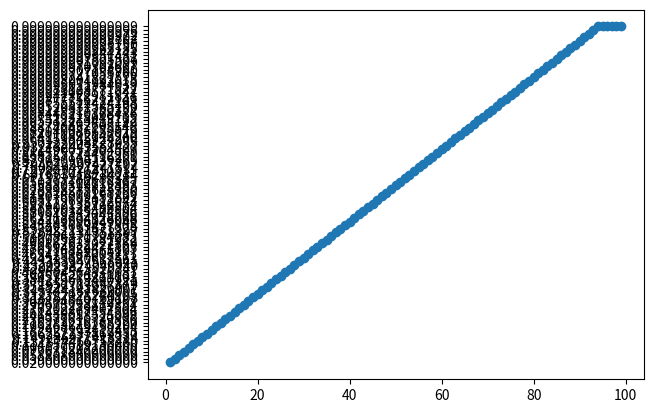

The matplotlib source for this figure:
import matplotlib.pyplot as plt
import numpy as np
def P(x):
    if x <= 50:
        return 0.02
    elif x > 50:
        return 0.02 + ((x - 50) * 0.02)
def Posty(x):
    PostyNum = 1
    for i in range(1, x):
        PostyNum = PostyNum * (1- P(i))
    return PostyNum * P(x)
def PostySum(x):
    Sum = 0
    for i in range(1, x + 1):
        Sum += Posty(i)
    return Sum
def Ecp(x):
    Sum = 0
    for i in range(1, x + 1):
        Sum = Sum + (Posty(i) * i)
    return Sum
def main():
    x = 1
    ListP = []
    ListX = []
    while P(x) <= 1:
        ListX.append(x)
        ListP.append(f"{PostySum(x):.15f}")
        x += 1
    for i, j in zip(ListX, ListP):
        print(i, j)
    plt.scatter(ListX, ListP)  
    plt.show()
    print(f"{Ecp(x)}")
if __name__ == "__main__":
    main()